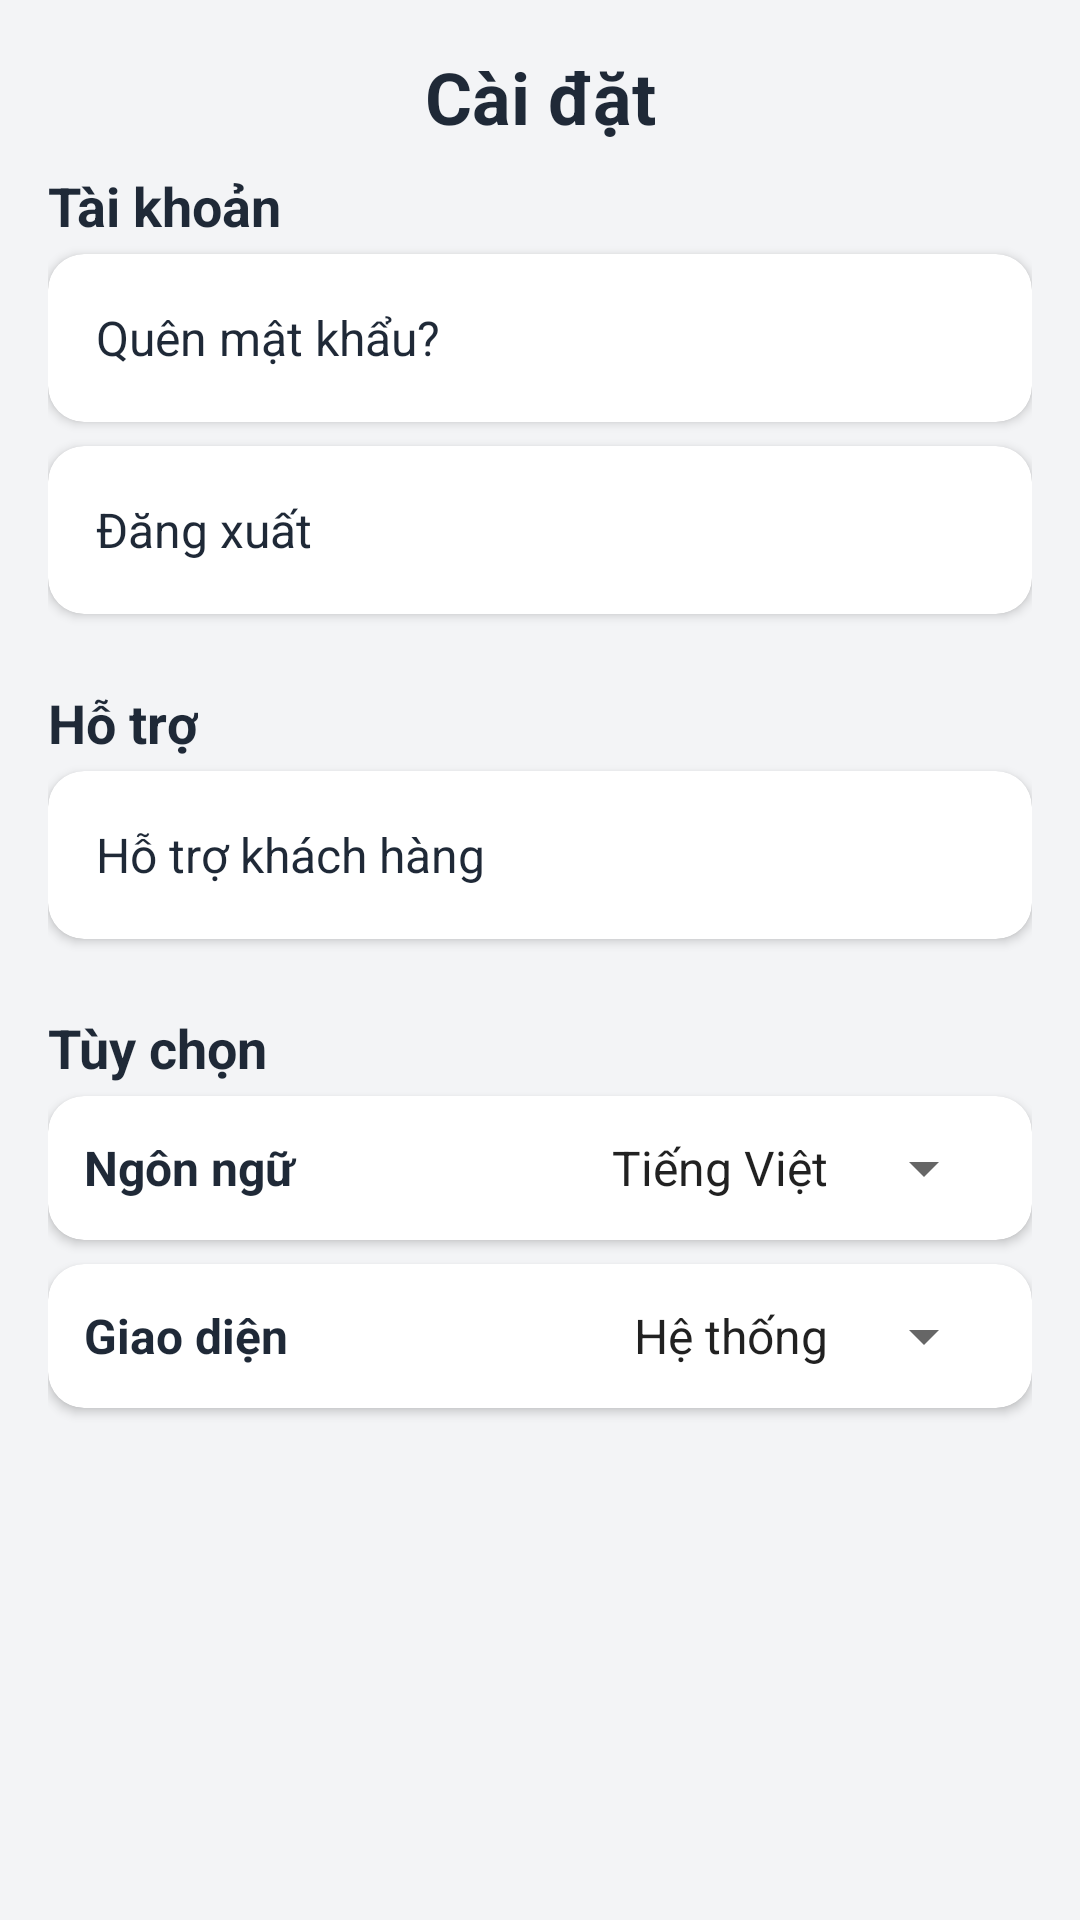

Write the Android layout XML for this screen, with the resource values it uses.
<!-- AndroidManifest.xml: application theme AppTheme -->
<!-- res/layout/fragment_settings.xml -->
<?xml version="1.0" encoding="utf-8"?>
<ScrollView xmlns:android="http://schemas.android.com/apk/res/android"
    xmlns:app="http://schemas.android.com/apk/res-auto"
    xmlns:tools="http://schemas.android.com/tools"
    android:layout_width="match_parent"
    android:layout_height="match_parent"
    android:background="@color/colorBackground"
    tools:context=".ui.settings.SettingsFragment">

    <LinearLayout
        android:layout_width="match_parent"
        android:layout_height="wrap_content"
        android:orientation="vertical"
        android:padding="16dp">

        
        <TextView
            android:id="@+id/settings_title"
            android:layout_width="match_parent"
            android:layout_height="wrap_content"
            android:gravity="center"
            android:paddingBottom="0dp"
            android:text="@string/settings_title"
            android:textColor="@color/colorOnBackground"
            android:textSize="24sp"
            android:textStyle="bold" />

        
        <TextView
            android:layout_width="wrap_content"
            android:layout_height="wrap_content"
            android:text="@string/account_section"
            android:textStyle="bold"
            android:textSize="18sp"
            android:paddingTop="8dp"
            android:paddingBottom="4dp"
            android:textColor="@color/colorOnBackground" />

        <com.google.android.material.card.MaterialCardView
            android:layout_width="match_parent"
            android:layout_height="wrap_content"
            android:layout_marginBottom="8dp"
            app:cardCornerRadius="12dp"
            app:cardElevation="2dp"
            app:cardBackgroundColor="@color/colorSurface">
            <TextView
                android:id="@+id/btn_reset_password"
                style="@style/SettingsButtonStyle"
                android:layout_width="match_parent"
                android:layout_height="56dp"
                android:gravity="center_vertical"
                android:paddingStart="16dp"
                android:text="@string/forgot_password"
                android:textSize="16sp" />
        </com.google.android.material.card.MaterialCardView>

        <com.google.android.material.card.MaterialCardView
            android:layout_width="match_parent"
            android:layout_height="wrap_content"
            android:layout_marginBottom="8dp"
            app:cardCornerRadius="12dp"
            app:cardElevation="2dp"
            app:cardBackgroundColor="@color/colorSurface">
            <TextView
                android:id="@+id/btn_login_logout"
                style="@style/SettingsButtonStyle"
                android:layout_width="match_parent"
                android:layout_height="56dp"
                android:gravity="center_vertical"
                android:paddingStart="16dp"
                android:text="@string/logout"
                android:textSize="16sp" />
        </com.google.android.material.card.MaterialCardView>

        
        <TextView
            android:layout_width="wrap_content"
            android:layout_height="wrap_content"
            android:text="@string/support_section"
            android:textStyle="bold"
            android:textSize="18sp"
            android:paddingTop="16dp"
            android:paddingBottom="4dp"
            android:textColor="@color/colorOnBackground" />

        <com.google.android.material.card.MaterialCardView
            android:layout_width="match_parent"
            android:layout_height="wrap_content"
            android:layout_marginBottom="8dp"
            app:cardCornerRadius="12dp"
            app:cardElevation="2dp"
            app:cardBackgroundColor="@color/colorSurface">
            <TextView
                android:id="@+id/btn_chat_support"
                style="@style/SettingsButtonStyle"
                android:layout_width="match_parent"
                android:layout_height="56dp"
                android:gravity="center_vertical"
                android:paddingStart="16dp"
                android:text="@string/chat_with_support"
                android:textSize="16sp" />
        </com.google.android.material.card.MaterialCardView>

        
        <TextView
            android:layout_width="wrap_content"
            android:layout_height="wrap_content"
            android:text="@string/preferences_section"
            android:textStyle="bold"
            android:textSize="18sp"
            android:paddingTop="16dp"
            android:paddingBottom="4dp"
            android:textColor="@color/colorOnBackground" />

        
        <com.google.android.material.card.MaterialCardView
            android:layout_width="match_parent"
            android:layout_height="wrap_content"
            android:layout_marginBottom="8dp"
            app:cardCornerRadius="12dp"
            app:cardElevation="2dp"
            app:cardBackgroundColor="@color/colorSurface">
            <LinearLayout
                android:layout_width="match_parent"
                android:layout_height="wrap_content"
                android:orientation="horizontal"
                android:padding="12dp">
                <TextView
                    android:layout_width="0dp"
                    android:layout_height="wrap_content"
                    android:layout_weight="1"
                    android:text="@string/language"
                    android:textSize="16sp"
                    android:textStyle="bold"
                    android:textColor="@color/colorOnBackground" />
                <Spinner
                    android:id="@+id/spinner_language"
                    android:layout_width="wrap_content"
                    android:layout_height="wrap_content"
                    android:entries="@array/language_options" />
            </LinearLayout>
        </com.google.android.material.card.MaterialCardView>

        
        <com.google.android.material.card.MaterialCardView
            android:layout_width="match_parent"
            android:layout_height="wrap_content"
            android:layout_marginBottom="8dp"
            app:cardCornerRadius="12dp"
            app:cardElevation="2dp"
            app:cardBackgroundColor="@color/colorSurface">
            <LinearLayout
                android:layout_width="match_parent"
                android:layout_height="wrap_content"
                android:orientation="horizontal"
                android:padding="12dp">
                <TextView
                    android:layout_width="0dp"
                    android:layout_height="wrap_content"
                    android:layout_weight="1"
                    android:text="@string/theme"
                    android:textSize="16sp"
                    android:textStyle="bold"
                    android:textColor="@color/colorOnBackground" />
                <Spinner
                    android:id="@+id/spinner_theme"
                    android:layout_width="wrap_content"
                    android:layout_height="wrap_content"
                    android:entries="@array/theme_options" />
            </LinearLayout>
        </com.google.android.material.card.MaterialCardView>

    </LinearLayout>
</ScrollView>
<!-- resources referenced by this layout -->
<resources>
  <string-array name="language_options">
          <item>Tiếng Việt</item>
          <item>English</item>
      </string-array>
  <string-array name="theme_options">
          <item>@string/theme_system</item>
          <item>@string/theme_light</item>
          <item>@string/theme_dark</item>
      </string-array>
  <color name="colorBackground">#f3f4f6</color>
  <color name="colorOnBackground">#1f2937</color>
  <color name="colorSurface">#ffffff</color>
  <string name="account_section">Tài khoản</string>
  <string name="chat_with_support">Hỗ trợ khách hàng</string>
  <string name="forgot_password">Quên mật khẩu?</string>
  <string name="language">Ngôn ngữ</string>
  <string name="logout">Đăng xuất</string>
  <string name="preferences_section">Tùy chọn</string>
  <string name="settings_title">Cài đặt</string>
  <string name="support_section">Hỗ trợ</string>
  <string name="theme">Giao diện</string>
  <style name="SettingsButtonStyle">
          <item name="android:background">?attr/selectableItemBackground</item>
          <item name="android:clickable">true</item>
          <item name="android:focusable">true</item>
          <item name="android:textColor">@color/colorOnBackground</item>
      </style>
  <style name="AppTheme" parent="Theme.MaterialComponents.DayNight.NoActionBar">
          
          
          
      </style>
  <string name="theme_system">Hệ thống</string>
  <string name="theme_light">Sáng</string>
  <string name="theme_dark">Tối</string>
</resources>
